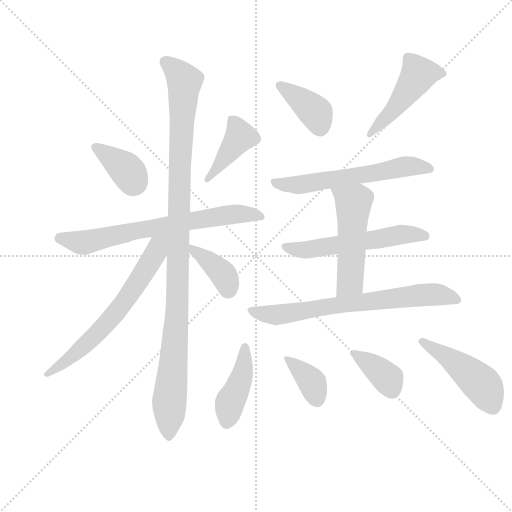
t = 0.00 s
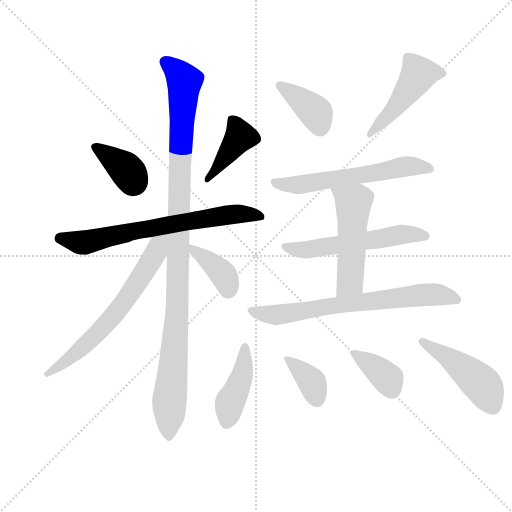
t = 2.19 s
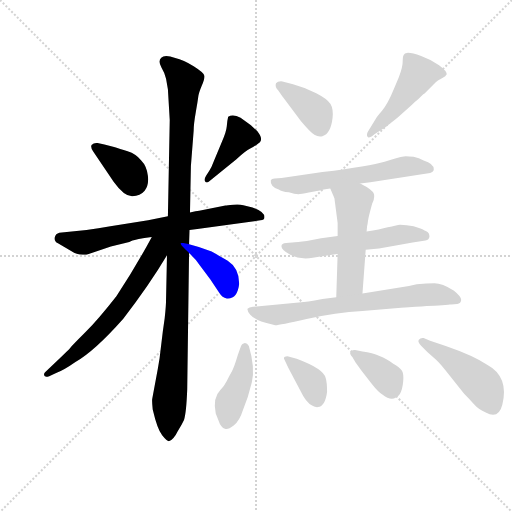
t = 4.37 s
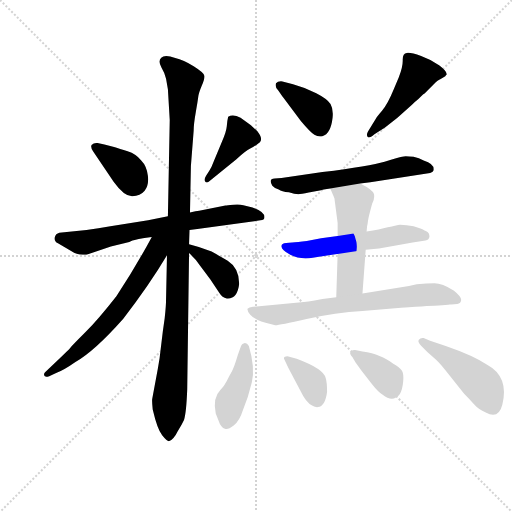
t = 6.56 s
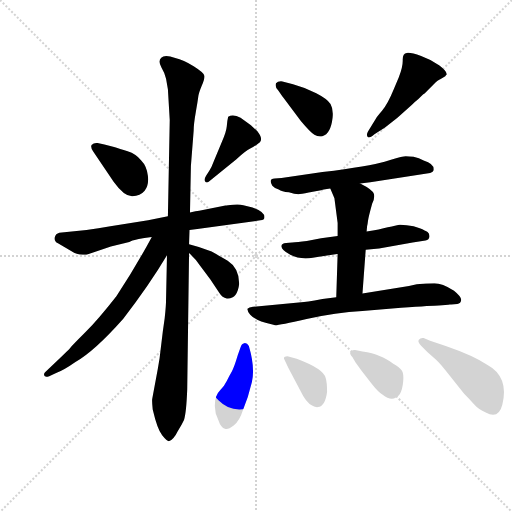
t = 8.75 s
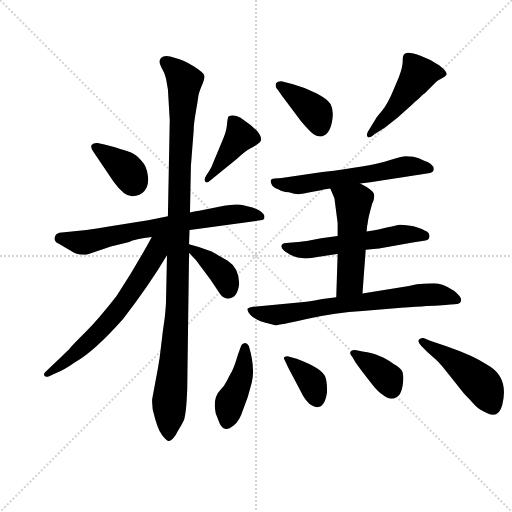
t = 10.93 s

The animated SVG that drew these frames (rendered in a browser with its animation timeline set to each time). Animation: 16 CSS @keyframes rules; one cycle of 10.93 s.

<svg version="1.1" viewBox="0 0 1024 1024" xmlns="http://www.w3.org/2000/svg">
  <g stroke="lightgray" stroke-dasharray="1,1" stroke-width="1" transform="scale(4, 4)">
    <line x1="0" y1="0" x2="256" y2="256"></line>
    <line x1="256" y1="0" x2="0" y2="256"></line>
    <line x1="128" y1="0" x2="128" y2="256"></line>
    <line x1="0" y1="128" x2="256" y2="128"></line>
  </g>
  <g transform="scale(0.92, -0.92) translate(60, -850)">
    <style type="text/css">
      
        @keyframes keyframes0 {
          from {
            stroke: blue;
            stroke-dashoffset: 369;
            stroke-width: 128;
          }
          55% {
            animation-timing-function: step-end;
            stroke: blue;
            stroke-dashoffset: 0;
            stroke-width: 128;
          }
          to {
            stroke: black;
            stroke-width: 1024;
          }
        }
        #make-me-a-hanzi-animation-0 {
          animation: keyframes0 0.55029296875s both;
          animation-delay: 0s;
          animation-timing-function: linear;
        }
      
        @keyframes keyframes1 {
          from {
            stroke: blue;
            stroke-dashoffset: 413;
            stroke-width: 128;
          }
          57% {
            animation-timing-function: step-end;
            stroke: blue;
            stroke-dashoffset: 0;
            stroke-width: 128;
          }
          to {
            stroke: black;
            stroke-width: 1024;
          }
        }
        #make-me-a-hanzi-animation-1 {
          animation: keyframes1 0.5861002604166666s both;
          animation-delay: 0.55029296875s;
          animation-timing-function: linear;
        }
      
        @keyframes keyframes2 {
          from {
            stroke: blue;
            stroke-dashoffset: 699;
            stroke-width: 128;
          }
          69% {
            animation-timing-function: step-end;
            stroke: blue;
            stroke-dashoffset: 0;
            stroke-width: 128;
          }
          to {
            stroke: black;
            stroke-width: 1024;
          }
        }
        #make-me-a-hanzi-animation-2 {
          animation: keyframes2 0.81884765625s both;
          animation-delay: 1.1363932291666665s;
          animation-timing-function: linear;
        }
      
        @keyframes keyframes3 {
          from {
            stroke: blue;
            stroke-dashoffset: 1090;
            stroke-width: 128;
          }
          78% {
            animation-timing-function: step-end;
            stroke: blue;
            stroke-dashoffset: 0;
            stroke-width: 128;
          }
          to {
            stroke: black;
            stroke-width: 1024;
          }
        }
        #make-me-a-hanzi-animation-3 {
          animation: keyframes3 1.1370442708333333s both;
          animation-delay: 1.9552408854166665s;
          animation-timing-function: linear;
        }
      
        @keyframes keyframes4 {
          from {
            stroke: blue;
            stroke-dashoffset: 655;
            stroke-width: 128;
          }
          68% {
            animation-timing-function: step-end;
            stroke: blue;
            stroke-dashoffset: 0;
            stroke-width: 128;
          }
          to {
            stroke: black;
            stroke-width: 1024;
          }
        }
        #make-me-a-hanzi-animation-4 {
          animation: keyframes4 0.7830403645833334s both;
          animation-delay: 3.09228515625s;
          animation-timing-function: linear;
        }
      
        @keyframes keyframes5 {
          from {
            stroke: blue;
            stroke-dashoffset: 383;
            stroke-width: 128;
          }
          55% {
            animation-timing-function: step-end;
            stroke: blue;
            stroke-dashoffset: 0;
            stroke-width: 128;
          }
          to {
            stroke: black;
            stroke-width: 1024;
          }
        }
        #make-me-a-hanzi-animation-5 {
          animation: keyframes5 0.5616861979166666s both;
          animation-delay: 3.8753255208333335s;
          animation-timing-function: linear;
        }
      
        @keyframes keyframes6 {
          from {
            stroke: blue;
            stroke-dashoffset: 387;
            stroke-width: 128;
          }
          56% {
            animation-timing-function: step-end;
            stroke: blue;
            stroke-dashoffset: 0;
            stroke-width: 128;
          }
          to {
            stroke: black;
            stroke-width: 1024;
          }
        }
        #make-me-a-hanzi-animation-6 {
          animation: keyframes6 0.56494140625s both;
          animation-delay: 4.43701171875s;
          animation-timing-function: linear;
        }
      
        @keyframes keyframes7 {
          from {
            stroke: blue;
            stroke-dashoffset: 480;
            stroke-width: 128;
          }
          61% {
            animation-timing-function: step-end;
            stroke: blue;
            stroke-dashoffset: 0;
            stroke-width: 128;
          }
          to {
            stroke: black;
            stroke-width: 1024;
          }
        }
        #make-me-a-hanzi-animation-7 {
          animation: keyframes7 0.640625s both;
          animation-delay: 5.001953125s;
          animation-timing-function: linear;
        }
      
        @keyframes keyframes8 {
          from {
            stroke: blue;
            stroke-dashoffset: 597;
            stroke-width: 128;
          }
          66% {
            animation-timing-function: step-end;
            stroke: blue;
            stroke-dashoffset: 0;
            stroke-width: 128;
          }
          to {
            stroke: black;
            stroke-width: 1024;
          }
        }
        #make-me-a-hanzi-animation-8 {
          animation: keyframes8 0.73583984375s both;
          animation-delay: 5.642578125s;
          animation-timing-function: linear;
        }
      
        @keyframes keyframes9 {
          from {
            stroke: blue;
            stroke-dashoffset: 562;
            stroke-width: 128;
          }
          65% {
            animation-timing-function: step-end;
            stroke: blue;
            stroke-dashoffset: 0;
            stroke-width: 128;
          }
          to {
            stroke: black;
            stroke-width: 1024;
          }
        }
        #make-me-a-hanzi-animation-9 {
          animation: keyframes9 0.7073567708333334s both;
          animation-delay: 6.37841796875s;
          animation-timing-function: linear;
        }
      
        @keyframes keyframes10 {
          from {
            stroke: blue;
            stroke-dashoffset: 515;
            stroke-width: 128;
          }
          63% {
            animation-timing-function: step-end;
            stroke: blue;
            stroke-dashoffset: 0;
            stroke-width: 128;
          }
          to {
            stroke: black;
            stroke-width: 1024;
          }
        }
        #make-me-a-hanzi-animation-10 {
          animation: keyframes10 0.6691080729166666s both;
          animation-delay: 7.085774739583333s;
          animation-timing-function: linear;
        }
      
        @keyframes keyframes11 {
          from {
            stroke: blue;
            stroke-dashoffset: 709;
            stroke-width: 128;
          }
          70% {
            animation-timing-function: step-end;
            stroke: blue;
            stroke-dashoffset: 0;
            stroke-width: 128;
          }
          to {
            stroke: black;
            stroke-width: 1024;
          }
        }
        #make-me-a-hanzi-animation-11 {
          animation: keyframes11 0.8269856770833334s both;
          animation-delay: 7.7548828125s;
          animation-timing-function: linear;
        }
      
        @keyframes keyframes12 {
          from {
            stroke: blue;
            stroke-dashoffset: 425;
            stroke-width: 128;
          }
          58% {
            animation-timing-function: step-end;
            stroke: blue;
            stroke-dashoffset: 0;
            stroke-width: 128;
          }
          to {
            stroke: black;
            stroke-width: 1024;
          }
        }
        #make-me-a-hanzi-animation-12 {
          animation: keyframes12 0.5958658854166666s both;
          animation-delay: 8.581868489583334s;
          animation-timing-function: linear;
        }
      
        @keyframes keyframes13 {
          from {
            stroke: blue;
            stroke-dashoffset: 373;
            stroke-width: 128;
          }
          55% {
            animation-timing-function: step-end;
            stroke: blue;
            stroke-dashoffset: 0;
            stroke-width: 128;
          }
          to {
            stroke: black;
            stroke-width: 1024;
          }
        }
        #make-me-a-hanzi-animation-13 {
          animation: keyframes13 0.5535481770833334s both;
          animation-delay: 9.177734375s;
          animation-timing-function: linear;
        }
      
        @keyframes keyframes14 {
          from {
            stroke: blue;
            stroke-dashoffset: 372;
            stroke-width: 128;
          }
          55% {
            animation-timing-function: step-end;
            stroke: blue;
            stroke-dashoffset: 0;
            stroke-width: 128;
          }
          to {
            stroke: black;
            stroke-width: 1024;
          }
        }
        #make-me-a-hanzi-animation-14 {
          animation: keyframes14 0.552734375s both;
          animation-delay: 9.731282552083334s;
          animation-timing-function: linear;
        }
      
        @keyframes keyframes15 {
          from {
            stroke: blue;
            stroke-dashoffset: 487;
            stroke-width: 128;
          }
          61% {
            animation-timing-function: step-end;
            stroke: blue;
            stroke-dashoffset: 0;
            stroke-width: 128;
          }
          to {
            stroke: black;
            stroke-width: 1024;
          }
        }
        #make-me-a-hanzi-animation-15 {
          animation: keyframes15 0.6463216145833334s both;
          animation-delay: 10.284016927083334s;
          animation-timing-function: linear;
        }
      
    </style>
    
      <path d="M 187 455 Q 210 423 227.5 423.5 Q 245 424 254.5 435.5 Q 264 447 261.5 468 Q 259 489 247 501 Q 236 515 217.5 521 Q 199 527 190 530 L 167 536 L 152 539 Q 144 540 139 535 Q 136 530 143 520 L 187 455 Z" fill="lightgray"></path>
    
      <path d="M 395 456 L 454 504 Q 474 522 484 527 Q 494 532 505 541 Q 512 548 500 564 Q 488 576 484 579 L 463 594 Q 446 603 436 596 Q 434 588 433 575.5 Q 432 563 422 541 L 405 500 Q 400 486 395 479 L 388 468 Q 383 460 386 455.5 Q 389 451 395 456 Z" fill="lightgray"></path>
    
      <path d="M 352 350 L 369 352 L 506 371 Q 515 371 515 378 Q 515 390 489 399 L 469 404 Q 461 406 447 405 Q 433 404 430 403 L 373 392 Q 369 392 365 391 L 353 388 L 305 380 L 262 371 L 180 358 Q 167 356 154 354 L 128 350 L 69 344 Q 61 342 59 334 Q 57 326 66 321 L 102 300 Q 111 296 128 296 L 181 314 L 221 324 Q 222 324 228 327 Q 234 330 270 335 L 352 350 Z" fill="lightgray"></path>
    
      <path d="M 351 319 L 352 350 L 353 388 L 355 489 L 361 566 Q 361 580 365.5 605.5 Q 370 631 371 639.5 Q 372 648 379 664.5 Q 386 681 384 686 Q 383 692 361 706 Q 339 720 321 724 Q 298 732 290.5 724.5 Q 283 717 291 703.5 Q 299 690 301 679 L 305 656 L 309 589 L 305 380 L 303 295 L 301 200 Q 301 185 298 158 L 294 130 L 287 72 L 283 48 L 271 -17 Q 270 -21 272 -40 Q 282 -83 292.5 -96 Q 303 -109 307 -109 Q 311 -109 317 -102 Q 323 -95 326 -88 L 335 -73 L 340 -63 Q 345 -48 347 3 L 351 300 L 351 319 Z" fill="lightgray"></path>
    
      <path d="M 270 335 Q 234 268 193 206 Q 153 155 126 128 Q 98 100 93 94 Q 88 88 54 56 L 38 41 Q 35 38 36 34 Q 37 29 47 32 L 62 39 Q 80 46 104 63 Q 145 86 208 157 Q 265 231 303 295 C 336 350 293 378 270 335 Z" fill="lightgray"></path>
    
      <path d="M 460 233 Q 460 267 435 283 Q 420 292 400 303 Q 376 313 351 319 C 324 326 329 321 351 300 Q 366 286 373 275 L 397 243 L 417 213 Q 423 203 433 201 Q 456 199 460 233 Z" fill="lightgray"></path>
    
      <path d="M 554 640 Q 555 640 555 639 L 594 587 Q 615 562 623.5 557 Q 632 552 641 554 Q 659 559 663 594 Q 665 613 658.5 624 Q 652 635 627.5 647.5 Q 603 660 577 667 L 554 673 Q 544 674 540 669 Q 537 661 545 653 L 554 640 Z" fill="lightgray"></path>
    
      <path d="M 740 564 Q 736 557 739 552.5 Q 742 548 754 558 L 777 573 L 804 594 L 835 622 Q 839 626 849 634 L 859 644 Q 861 646 863 647 L 883 667 Q 892 676 898 678 L 908 684 L 909 686 L 911 688 Q 912 695 894.5 708 Q 877 721 855.5 728.5 Q 834 736 824.5 735 Q 815 734 815.5 719.5 Q 816 705 807 682 L 796 656 Q 783 624 770.5 609.5 Q 758 595 757 592 L 740 564 Z" fill="lightgray"></path>
    
      <path d="M 723 451 L 745 454 L 875 474 Q 883 476 883 482 Q 883 494 861 501 Q 851 506 839 509 Q 821 511 814 509.5 Q 807 508 776 498.5 Q 745 489 641 476 L 552 463 L 537 462 Q 523 462 532 446 Q 537 440 546 438 Q 552 433 568 432 Q 583 427 592 428 Q 601 429 620 433 L 635 436 Q 655 440 658 440 L 723 451 Z" fill="lightgray"></path>
    
      <path d="M 735 307 L 764 310 L 837 323 L 865 327 Q 873 329 873.5 335.5 Q 874 342 869.5 345.5 Q 865 349 852.5 354 Q 840 359 824 360.5 Q 808 362 805.5 361 Q 803 360 783 356 Q 766 351 737 347 L 674 337 L 638 332 L 607 326 Q 586 323 575 323 L 562 322 Q 552 321 552 316 Q 550 307 571 296 Q 592 285 620 289.5 Q 648 294 662 296 L 673 298 L 674 298 L 735 307 Z" fill="lightgray"></path>
    
      <path d="M 728 212 L 735 307 L 737 347 L 738 358 Q 739 361 740 370 Q 741 378 749 407 Q 755 418 753 428 Q 751 437 723 451 C 696 465 646 468 658 440 L 667 419 L 674 365 L 674 337 L 674 298 L 671 204 C 670 174 726 182 728 212 Z" fill="lightgray"></path>
    
      <path d="M 908 187 Q 916 187 918 188 L 921 188 L 934 189 Q 942 191 942.5 198 Q 943 205 927 218 Q 901 234 884.5 234 Q 868 234 846 232 L 829 228 L 728 212 L 671 204 L 641 200 Q 603 193 595 193 L 490 183 Q 481 182 478 179 Q 477 174 484 166 Q 491 158 508 151 Q 533 144 538 143 Q 543 142 606.5 156.5 Q 670 171 728 174 L 812 181 Q 882 186 894 186 L 908 187 Z" fill="lightgray"></path>
    
      <path d="M 481 98 Q 477 105 471 104 Q 465 103 463 95 L 457 78 Q 449 51 444 42.5 Q 439 34 433 22 Q 427 10 419 2 Q 402 -15 409 -49 L 418 -72 Q 423 -81 429 -82 Q 435 -85 448 -75 Q 461 -65 468 -42 Q 480 -13 487.5 19 Q 495 51 481 98 Z" fill="lightgray"></path>
    
      <path d="M 567 50 Q 596 -5 599.5 -11.5 Q 603 -18 613 -28 Q 626 -36 631 -35 Q 647 -33 651 -2 Q 651 19 648 28 Q 644 48 585 70 L 567 75 Q 564 76 558 74 Q 556 71 559 67 L 567 50 Z" fill="lightgray"></path>
    
      <path d="M 713 62 L 726 44 L 748 16 Q 762 -2 772 -8 Q 794 -26 809 -7 Q 815 3 816.5 20.5 Q 818 38 813.5 44.5 Q 809 51 795 59 Q 778 72 765 76 Q 750 83 728 86 L 712 89 Q 705 90 702 85.5 Q 699 81 706 74 L 713 62 Z" fill="lightgray"></path>
    
      <path d="M 861 115 Q 854 116 850.5 111.5 Q 847 107 856 98 L 869 85 L 888 68 Q 898 59 917 34 L 949 -6 Q 961 -18 970.5 -29 Q 980 -40 996 -47 Q 1024 -62 1032 -30 Q 1047 31 999 57 Q 970 77 909 98 L 875 109 L 861 115 Z" fill="lightgray"></path>
    
    
      <clipPath id="make-me-a-hanzi-clip-0">
        <path d="M 187 455 Q 210 423 227.5 423.5 Q 245 424 254.5 435.5 Q 264 447 261.5 468 Q 259 489 247 501 Q 236 515 217.5 521 Q 199 527 190 530 L 167 536 L 152 539 Q 144 540 139 535 Q 136 530 143 520 L 187 455 Z"></path>
      </clipPath>
      <path clip-path="url(#make-me-a-hanzi-clip-0)" d="M 148 529 L 209 486 L 231 455" fill="none" id="make-me-a-hanzi-animation-0" stroke-dasharray="241 482" stroke-linecap="round"></path>
    
      <clipPath id="make-me-a-hanzi-clip-1">
        <path d="M 395 456 L 454 504 Q 474 522 484 527 Q 494 532 505 541 Q 512 548 500 564 Q 488 576 484 579 L 463 594 Q 446 603 436 596 Q 434 588 433 575.5 Q 432 563 422 541 L 405 500 Q 400 486 395 479 L 388 468 Q 383 460 386 455.5 Q 389 451 395 456 Z"></path>
      </clipPath>
      <path clip-path="url(#make-me-a-hanzi-clip-1)" d="M 444 590 L 456 572 L 460 551 L 390 461" fill="none" id="make-me-a-hanzi-animation-1" stroke-dasharray="285 570" stroke-linecap="round"></path>
    
      <clipPath id="make-me-a-hanzi-clip-2">
        <path d="M 352 350 L 369 352 L 506 371 Q 515 371 515 378 Q 515 390 489 399 L 469 404 Q 461 406 447 405 Q 433 404 430 403 L 373 392 Q 369 392 365 391 L 353 388 L 305 380 L 262 371 L 180 358 Q 167 356 154 354 L 128 350 L 69 344 Q 61 342 59 334 Q 57 326 66 321 L 102 300 Q 111 296 128 296 L 181 314 L 221 324 Q 222 324 228 327 Q 234 330 270 335 L 352 350 Z"></path>
      </clipPath>
      <path clip-path="url(#make-me-a-hanzi-clip-2)" d="M 71 332 L 122 323 L 427 382 L 470 385 L 507 379" fill="none" id="make-me-a-hanzi-animation-2" stroke-dasharray="571 1142" stroke-linecap="round"></path>
    
      <clipPath id="make-me-a-hanzi-clip-3">
        <path d="M 351 319 L 352 350 L 353 388 L 355 489 L 361 566 Q 361 580 365.5 605.5 Q 370 631 371 639.5 Q 372 648 379 664.5 Q 386 681 384 686 Q 383 692 361 706 Q 339 720 321 724 Q 298 732 290.5 724.5 Q 283 717 291 703.5 Q 299 690 301 679 L 305 656 L 309 589 L 305 380 L 303 295 L 301 200 Q 301 185 298 158 L 294 130 L 287 72 L 283 48 L 271 -17 Q 270 -21 272 -40 Q 282 -83 292.5 -96 Q 303 -109 307 -109 Q 311 -109 317 -102 Q 323 -95 326 -88 L 335 -73 L 340 -63 Q 345 -48 347 3 L 351 300 L 351 319 Z"></path>
      </clipPath>
      <path clip-path="url(#make-me-a-hanzi-clip-3)" d="M 300 716 L 341 673 L 330 477 L 324 152 L 308 -22 L 308 -100" fill="none" id="make-me-a-hanzi-animation-3" stroke-dasharray="962 1924" stroke-linecap="round"></path>
    
      <clipPath id="make-me-a-hanzi-clip-4">
        <path d="M 270 335 Q 234 268 193 206 Q 153 155 126 128 Q 98 100 93 94 Q 88 88 54 56 L 38 41 Q 35 38 36 34 Q 37 29 47 32 L 62 39 Q 80 46 104 63 Q 145 86 208 157 Q 265 231 303 295 C 336 350 293 378 270 335 Z"></path>
      </clipPath>
      <path clip-path="url(#make-me-a-hanzi-clip-4)" d="M 300 334 L 283 316 L 248 251 L 186 163 L 91 70 L 42 36" fill="none" id="make-me-a-hanzi-animation-4" stroke-dasharray="527 1054" stroke-linecap="round"></path>
    
      <clipPath id="make-me-a-hanzi-clip-5">
        <path d="M 460 233 Q 460 267 435 283 Q 420 292 400 303 Q 376 313 351 319 C 324 326 329 321 351 300 Q 366 286 373 275 L 397 243 L 417 213 Q 423 203 433 201 Q 456 199 460 233 Z"></path>
      </clipPath>
      <path clip-path="url(#make-me-a-hanzi-clip-5)" d="M 356 314 L 422 257 L 436 220" fill="none" id="make-me-a-hanzi-animation-5" stroke-dasharray="255 510" stroke-linecap="round"></path>
    
      <clipPath id="make-me-a-hanzi-clip-6">
        <path d="M 554 640 Q 555 640 555 639 L 594 587 Q 615 562 623.5 557 Q 632 552 641 554 Q 659 559 663 594 Q 665 613 658.5 624 Q 652 635 627.5 647.5 Q 603 660 577 667 L 554 673 Q 544 674 540 669 Q 537 661 545 653 L 554 640 Z"></path>
      </clipPath>
      <path clip-path="url(#make-me-a-hanzi-clip-6)" d="M 549 665 L 625 607 L 636 573" fill="none" id="make-me-a-hanzi-animation-6" stroke-dasharray="259 518" stroke-linecap="round"></path>
    
      <clipPath id="make-me-a-hanzi-clip-7">
        <path d="M 740 564 Q 736 557 739 552.5 Q 742 548 754 558 L 777 573 L 804 594 L 835 622 Q 839 626 849 634 L 859 644 Q 861 646 863 647 L 883 667 Q 892 676 898 678 L 908 684 L 909 686 L 911 688 Q 912 695 894.5 708 Q 877 721 855.5 728.5 Q 834 736 824.5 735 Q 815 734 815.5 719.5 Q 816 705 807 682 L 796 656 Q 783 624 770.5 609.5 Q 758 595 757 592 L 740 564 Z"></path>
      </clipPath>
      <path clip-path="url(#make-me-a-hanzi-clip-7)" d="M 906 691 L 850 689 L 814 635 L 746 558" fill="none" id="make-me-a-hanzi-animation-7" stroke-dasharray="352 704" stroke-linecap="round"></path>
    
      <clipPath id="make-me-a-hanzi-clip-8">
        <path d="M 723 451 L 745 454 L 875 474 Q 883 476 883 482 Q 883 494 861 501 Q 851 506 839 509 Q 821 511 814 509.5 Q 807 508 776 498.5 Q 745 489 641 476 L 552 463 L 537 462 Q 523 462 532 446 Q 537 440 546 438 Q 552 433 568 432 Q 583 427 592 428 Q 601 429 620 433 L 635 436 Q 655 440 658 440 L 723 451 Z"></path>
      </clipPath>
      <path clip-path="url(#make-me-a-hanzi-clip-8)" d="M 536 454 L 588 448 L 820 488 L 873 484" fill="none" id="make-me-a-hanzi-animation-8" stroke-dasharray="469 938" stroke-linecap="round"></path>
    
      <clipPath id="make-me-a-hanzi-clip-9">
        <path d="M 735 307 L 764 310 L 837 323 L 865 327 Q 873 329 873.5 335.5 Q 874 342 869.5 345.5 Q 865 349 852.5 354 Q 840 359 824 360.5 Q 808 362 805.5 361 Q 803 360 783 356 Q 766 351 737 347 L 674 337 L 638 332 L 607 326 Q 586 323 575 323 L 562 322 Q 552 321 552 316 Q 550 307 571 296 Q 592 285 620 289.5 Q 648 294 662 296 L 673 298 L 674 298 L 735 307 Z"></path>
      </clipPath>
      <path clip-path="url(#make-me-a-hanzi-clip-9)" d="M 560 314 L 612 307 L 816 341 L 863 337" fill="none" id="make-me-a-hanzi-animation-9" stroke-dasharray="434 868" stroke-linecap="round"></path>
    
      <clipPath id="make-me-a-hanzi-clip-10">
        <path d="M 728 212 L 735 307 L 737 347 L 738 358 Q 739 361 740 370 Q 741 378 749 407 Q 755 418 753 428 Q 751 437 723 451 C 696 465 646 468 658 440 L 667 419 L 674 365 L 674 337 L 674 298 L 671 204 C 670 174 726 182 728 212 Z"></path>
      </clipPath>
      <path clip-path="url(#make-me-a-hanzi-clip-10)" d="M 665 437 L 709 408 L 701 237 L 677 212" fill="none" id="make-me-a-hanzi-animation-10" stroke-dasharray="387 774" stroke-linecap="round"></path>
    
      <clipPath id="make-me-a-hanzi-clip-11">
        <path d="M 908 187 Q 916 187 918 188 L 921 188 L 934 189 Q 942 191 942.5 198 Q 943 205 927 218 Q 901 234 884.5 234 Q 868 234 846 232 L 829 228 L 728 212 L 671 204 L 641 200 Q 603 193 595 193 L 490 183 Q 481 182 478 179 Q 477 174 484 166 Q 491 158 508 151 Q 533 144 538 143 Q 543 142 606.5 156.5 Q 670 171 728 174 L 812 181 Q 882 186 894 186 L 908 187 Z"></path>
      </clipPath>
      <path clip-path="url(#make-me-a-hanzi-clip-11)" d="M 486 175 L 538 165 L 633 182 L 868 210 L 910 207 L 933 199" fill="none" id="make-me-a-hanzi-animation-11" stroke-dasharray="581 1162" stroke-linecap="round"></path>
    
      <clipPath id="make-me-a-hanzi-clip-12">
        <path d="M 481 98 Q 477 105 471 104 Q 465 103 463 95 L 457 78 Q 449 51 444 42.5 Q 439 34 433 22 Q 427 10 419 2 Q 402 -15 409 -49 L 418 -72 Q 423 -81 429 -82 Q 435 -85 448 -75 Q 461 -65 468 -42 Q 480 -13 487.5 19 Q 495 51 481 98 Z"></path>
      </clipPath>
      <path clip-path="url(#make-me-a-hanzi-clip-12)" d="M 472 95 L 468 40 L 440 -24 L 432 -67" fill="none" id="make-me-a-hanzi-animation-12" stroke-dasharray="297 594" stroke-linecap="round"></path>
    
      <clipPath id="make-me-a-hanzi-clip-13">
        <path d="M 567 50 Q 596 -5 599.5 -11.5 Q 603 -18 613 -28 Q 626 -36 631 -35 Q 647 -33 651 -2 Q 651 19 648 28 Q 644 48 585 70 L 567 75 Q 564 76 558 74 Q 556 71 559 67 L 567 50 Z"></path>
      </clipPath>
      <path clip-path="url(#make-me-a-hanzi-clip-13)" d="M 563 71 L 616 22 L 630 -21" fill="none" id="make-me-a-hanzi-animation-13" stroke-dasharray="245 490" stroke-linecap="round"></path>
    
      <clipPath id="make-me-a-hanzi-clip-14">
        <path d="M 713 62 L 726 44 L 748 16 Q 762 -2 772 -8 Q 794 -26 809 -7 Q 815 3 816.5 20.5 Q 818 38 813.5 44.5 Q 809 51 795 59 Q 778 72 765 76 Q 750 83 728 86 L 712 89 Q 705 90 702 85.5 Q 699 81 706 74 L 713 62 Z"></path>
      </clipPath>
      <path clip-path="url(#make-me-a-hanzi-clip-14)" d="M 709 81 L 765 44 L 784 24 L 792 4" fill="none" id="make-me-a-hanzi-animation-14" stroke-dasharray="244 488" stroke-linecap="round"></path>
    
      <clipPath id="make-me-a-hanzi-clip-15">
        <path d="M 861 115 Q 854 116 850.5 111.5 Q 847 107 856 98 L 869 85 L 888 68 Q 898 59 917 34 L 949 -6 Q 961 -18 970.5 -29 Q 980 -40 996 -47 Q 1024 -62 1032 -30 Q 1047 31 999 57 Q 970 77 909 98 L 875 109 L 861 115 Z"></path>
      </clipPath>
      <path clip-path="url(#make-me-a-hanzi-clip-15)" d="M 858 107 L 958 40 L 992 10 L 1003 -15 L 1024 -19 L 1024 -36" fill="none" id="make-me-a-hanzi-animation-15" stroke-dasharray="359 718" stroke-linecap="round"></path>
    
  </g>
</svg>
